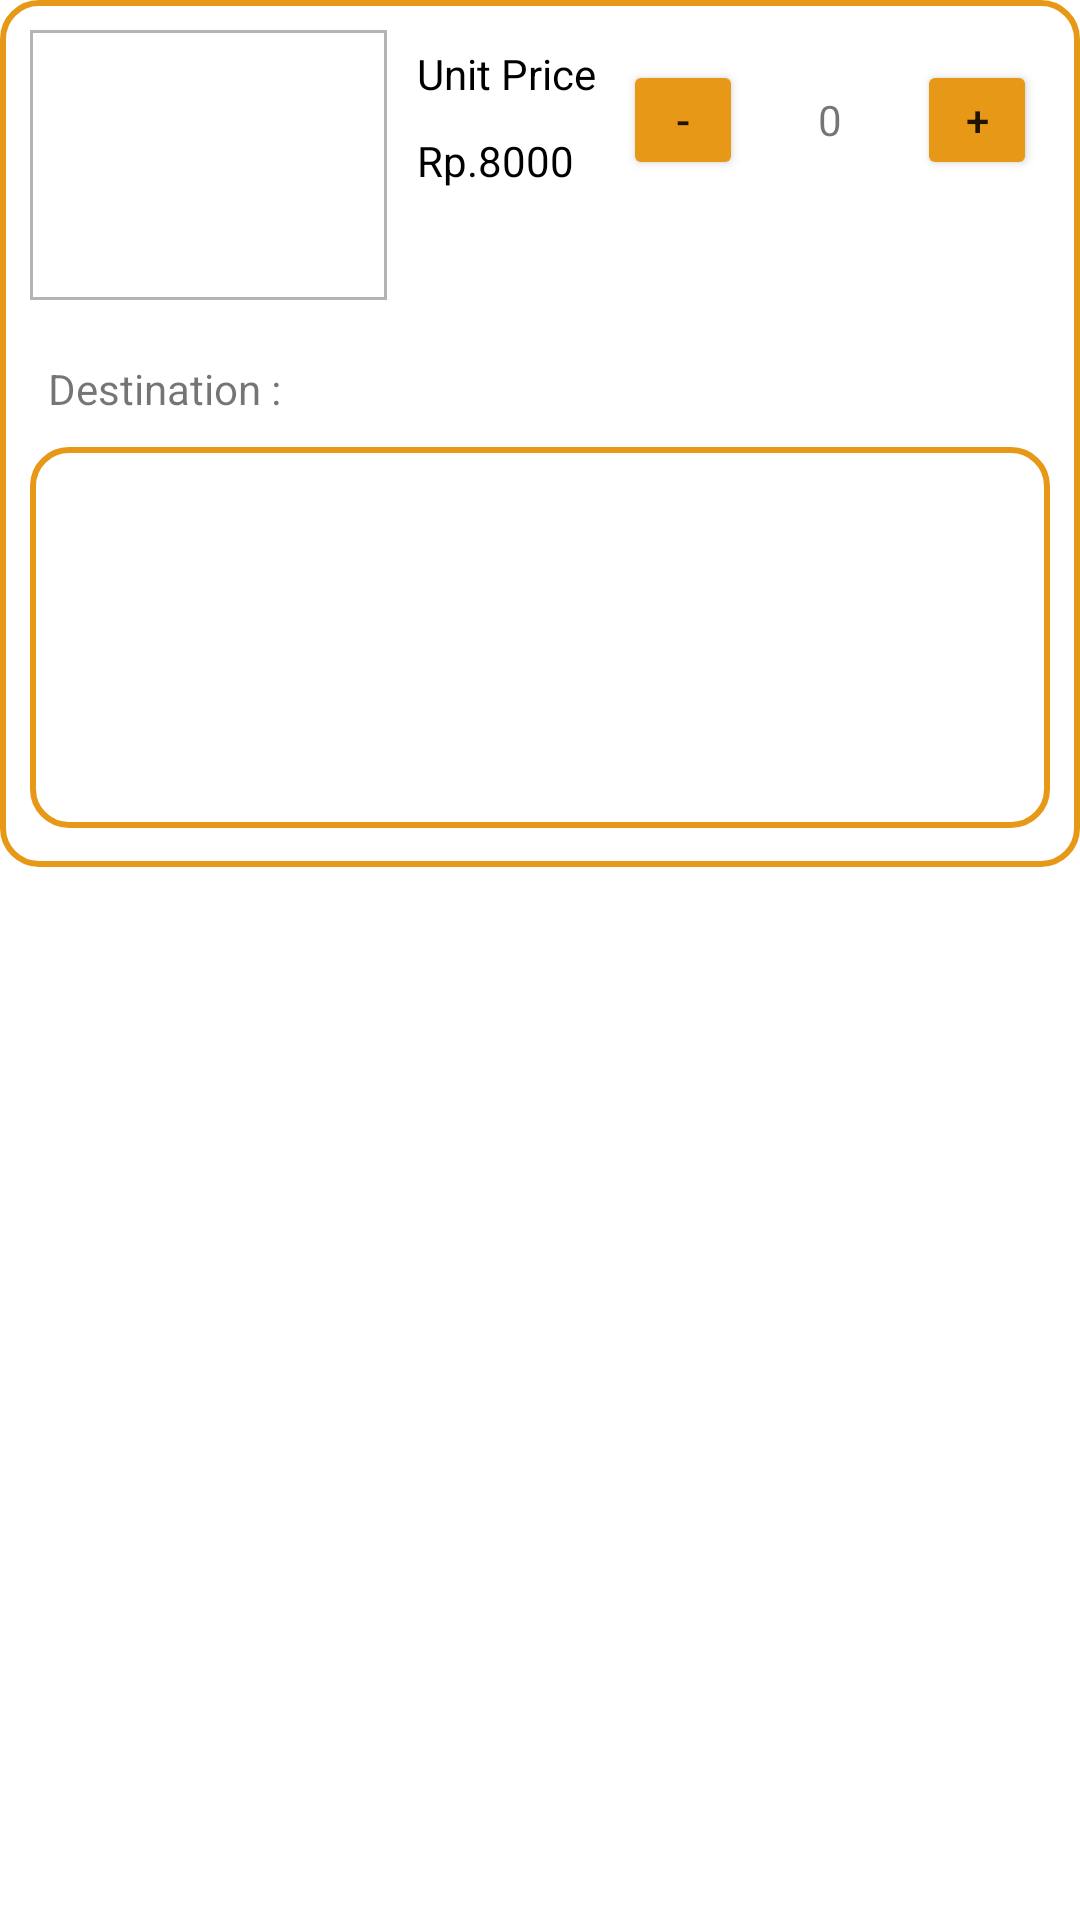

Here is an Android app screen rendered from its layout file. Give the layout XML and the strings, colors and styles it references.
<!-- AndroidManifest.xml: application theme Theme.UrGalon -->
<!-- res/layout/fragment_isiulang.xml -->
<?xml version="1.0" encoding="utf-8"?>
<FrameLayout xmlns:android="http://schemas.android.com/apk/res/android"
    xmlns:app="http://schemas.android.com/apk/res-auto"
    xmlns:tools="http://schemas.android.com/tools"
    android:id="@+id/frameisiulang"
    android:layout_width="match_parent"
    android:layout_height="wrap_content"
    tools:context=".fragment.ProfileFragment">

    <LinearLayout
        android:layout_width="match_parent"
        android:layout_height="wrap_content"
        android:background="@drawable/custom_edit_text"
        android:orientation="vertical">

        <LinearLayout
            android:layout_width="match_parent"
            android:layout_height="wrap_content"
            android:orientation="horizontal">

            <ImageView
                android:layout_width="110dp"
                android:layout_height="90dp"
                android:layout_weight="1"
                android:layout_marginTop="10dp"
                android:layout_marginLeft="10dp"
                android:background="@drawable/border_image"
                android:src="@drawable/isiulang"
                />

            <LinearLayout
                android:layout_width="wrap_content"
                android:layout_height="match_parent"
                android:layout_marginLeft="10dp"

                android:layout_weight="1"
                android:orientation="vertical">

                <TextView
                    android:layout_width="wrap_content"
                    android:layout_height="wrap_content"
                    android:layout_marginTop="15dp"
                    android:text="@string/harga_satuan"
                    android:textColor="@color/black"
                    android:textSize="14sp" />

                <TextView
                    android:layout_width="wrap_content"
                    android:layout_height="wrap_content"
                    android:layout_marginTop="10dp"
                    android:text="Rp.8000"
                    android:textColor="@color/black"
                    android:textSize="14sp" />

            </LinearLayout>

            <LinearLayout
                android:layout_width="wrap_content"
                android:layout_height="wrap_content"
                android:layout_marginTop="10dp"
                android:layout_marginRight="5dp"
                android:layout_weight="1"
                android:orientation="horizontal">

                <Button
                    android:id="@+id/isiminus"
                    android:layout_width="40dp"
                    android:layout_height="40dp"
                    android:layout_marginTop="10dp"
                    android:backgroundTint="@color/orange"
                    android:text="-"
                    app:cornerRadius="10sp" />

                <TextView
                    android:id="@+id/jumlahisi"
                    android:layout_width="48dp"
                    android:layout_height="wrap_content"
                    android:layout_marginLeft="5dp"
                    android:layout_marginRight="5dp"
                    android:layout_marginTop="10dp"
                    android:text="0"
                    android:textAlignment="center" />

                <Button
                    android:id="@+id/isiplus"
                    android:layout_width="40dp"
                    android:layout_height="40dp"
                    android:backgroundTint="@color/orange"
                    android:text="+"
                    android:layout_marginTop="10dp"
                    app:cornerRadius="10sp" />
            </LinearLayout>

        </LinearLayout>

        <LinearLayout
            android:layout_width="match_parent"
            android:layout_height="179dp"
            android:layout_marginTop="10dp"
            android:orientation="vertical">

            <TextView
                android:layout_width="wrap_content"
                android:layout_height="wrap_content"
                android:layout_marginLeft="16dp"
                android:layout_marginTop="10dp"
                android:text="@string/lokasi_tujuan2"
                android:textSize="14sp" />

            <com.google.android.material.textfield.TextInputLayout
                android:layout_width="match_parent"
                android:layout_height="137dp"
                android:layout_marginBottom="30dp"
                app:boxBackgroundColor="@color/white"
                app:boxCornerRadiusBottomEnd="20sp"
                app:boxCornerRadiusBottomStart="20sp"
                app:boxCornerRadiusTopEnd="20sp"
                app:boxCornerRadiusTopStart="20sp"
                app:boxStrokeColor="@color/white"
                app:boxStrokeWidth="0dp"
                app:boxStrokeWidthFocused="0dp">

                <com.google.android.material.textfield.TextInputEditText
                    android:id="@+id/et_lokasi"
                    android:layout_width="match_parent"
                    android:layout_height="match_parent"
                    android:layout_marginLeft="10dp"
                    android:layout_marginTop="10dp"
                    android:layout_marginRight="10dp"
                    android:textAlignment="gravity"
                    android:gravity="top|start"
                    android:background="@drawable/custom_edit_text" />
            </com.google.android.material.textfield.TextInputLayout>

        </LinearLayout>

    </LinearLayout>

</FrameLayout>
<!-- resources referenced by this layout -->
<resources>
  <color name="black">#FF000000</color>
  <color name="orange">#E69816</color>
  <color name="white">#FFFFFFFF</color>
  <!-- drawable border_image (drawable) -->
  <?xml version="1.0" encoding="UTF-8"?>
  <shape xmlns:android="http://schemas.android.com/apk/res/android">
      <solid android:color="#FFFFFF" />
      <stroke android:width="1dp" android:color="#b4b4b4" />
      <padding android:left="1dp" android:top="1dp" android:right="1dp"
          android:bottom="1dp" />
  </shape>
  <!-- drawable custom_edit_text (drawable) -->
  <?xml version="1.0" encoding="utf-8"?>
  <selector xmlns:android="http://schemas.android.com/apk/res/android">
  
      
      <item android:state_enabled="true" android:state_focused="true">
          <shape android:shape="rectangle">
              <solid android:color="@android:color/white" />
              <corners android:radius="12dp" />
              <stroke android:width="2dp" android:color="@color/orange" />
          </shape>
      </item>
  
      
      <item android:state_enabled="true">
          <shape android:shape="rectangle">
              <solid android:color="@android:color/white" />
              <corners android:radius="12dp" />
              <stroke android:width="2dp" android:color="@color/orange" />
          </shape>
      </item>
  
  </selector>
  <string name="harga_satuan">Unit Price</string>
  <string name="lokasi_tujuan2">Destination :</string>
  <style name="Theme.UrGalon" parent="Theme.MaterialComponents.DayNight.NoActionBar">
          
          <item name="colorPrimary">@color/purple_500</item>
          <item name="colorPrimaryVariant">@color/purple_700</item>
          <item name="colorOnPrimary">@color/white</item>
          
          <item name="colorSecondary">@color/teal_200</item>
          <item name="colorSecondaryVariant">@color/teal_700</item>
          <item name="colorOnSecondary">@color/black</item>
          
          <item name="android:statusBarColor">?attr/colorPrimaryVariant</item>
          
  
      </style>
  <color name="purple_500">#FF6200EE</color>
  <color name="purple_700">#FF3700B3</color>
  <color name="teal_200">#FF03DAC5</color>
  <color name="teal_700">#FF018786</color>
</resources>
